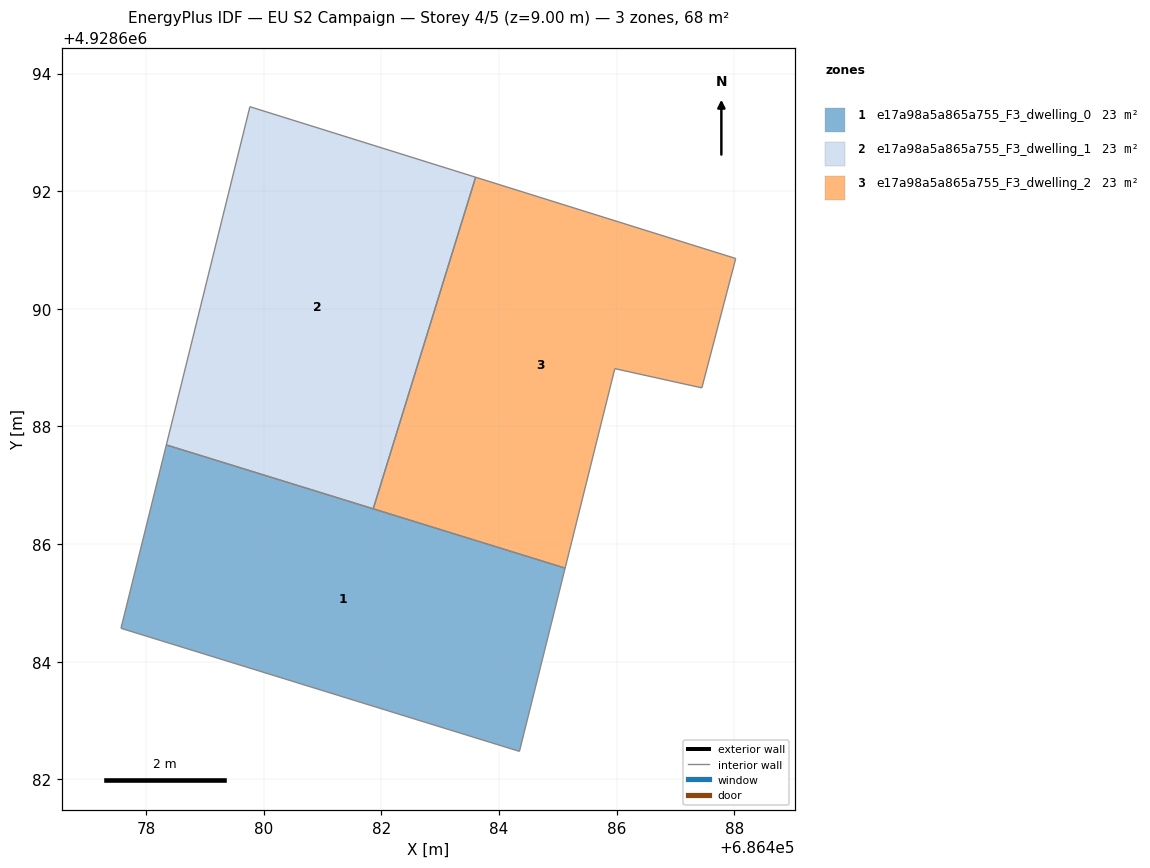
=== STOREY PLAN SPEC (per zone: floor XY polygon, exterior-wall plan segments, windows/doors) ===
zone 1: e17a98a5a865a755_F3_dwelling_0  (22.7 m²)
  floor: (686484.35, 4928682.47) (686485.12, 4928685.59) (686478.34, 4928687.69) (686477.57, 4928684.57)
  interior walls: 4
zone 2: e17a98a5a865a755_F3_dwelling_1  (22.8 m²)
  floor: (686481.86, 4928686.60) (686483.60, 4928692.24) (686479.76, 4928693.44) (686478.34, 4928687.69)
  interior walls: 4
zone 3: e17a98a5a865a755_F3_dwelling_2  (22.8 m²)
  floor: (686485.12, 4928685.59) (686485.97, 4928688.98) (686487.45, 4928688.66) (686488.03, 4928690.86) (686483.60, 4928692.24) (686481.86, 4928686.60)
  interior walls: 6

=== DERIVED (storey summary) ===
Building: EU S2 Campaign
Storey: 4 of 5  (floor level z = 9.00 m)
Storey gross floor area: 68.2 m²
Zones on this storey: 3
  - e17a98a5a865a755_F3_dwelling_0: floor 22.7 m²
  - e17a98a5a865a755_F3_dwelling_1: floor 22.8 m²
  - e17a98a5a865a755_F3_dwelling_2: floor 22.8 m²
Zone adjacency (shared interzone walls):
  - e17a98a5a865a755_F3_dwelling_1 ↔ e17a98a5a865a755_F3_dwelling_2